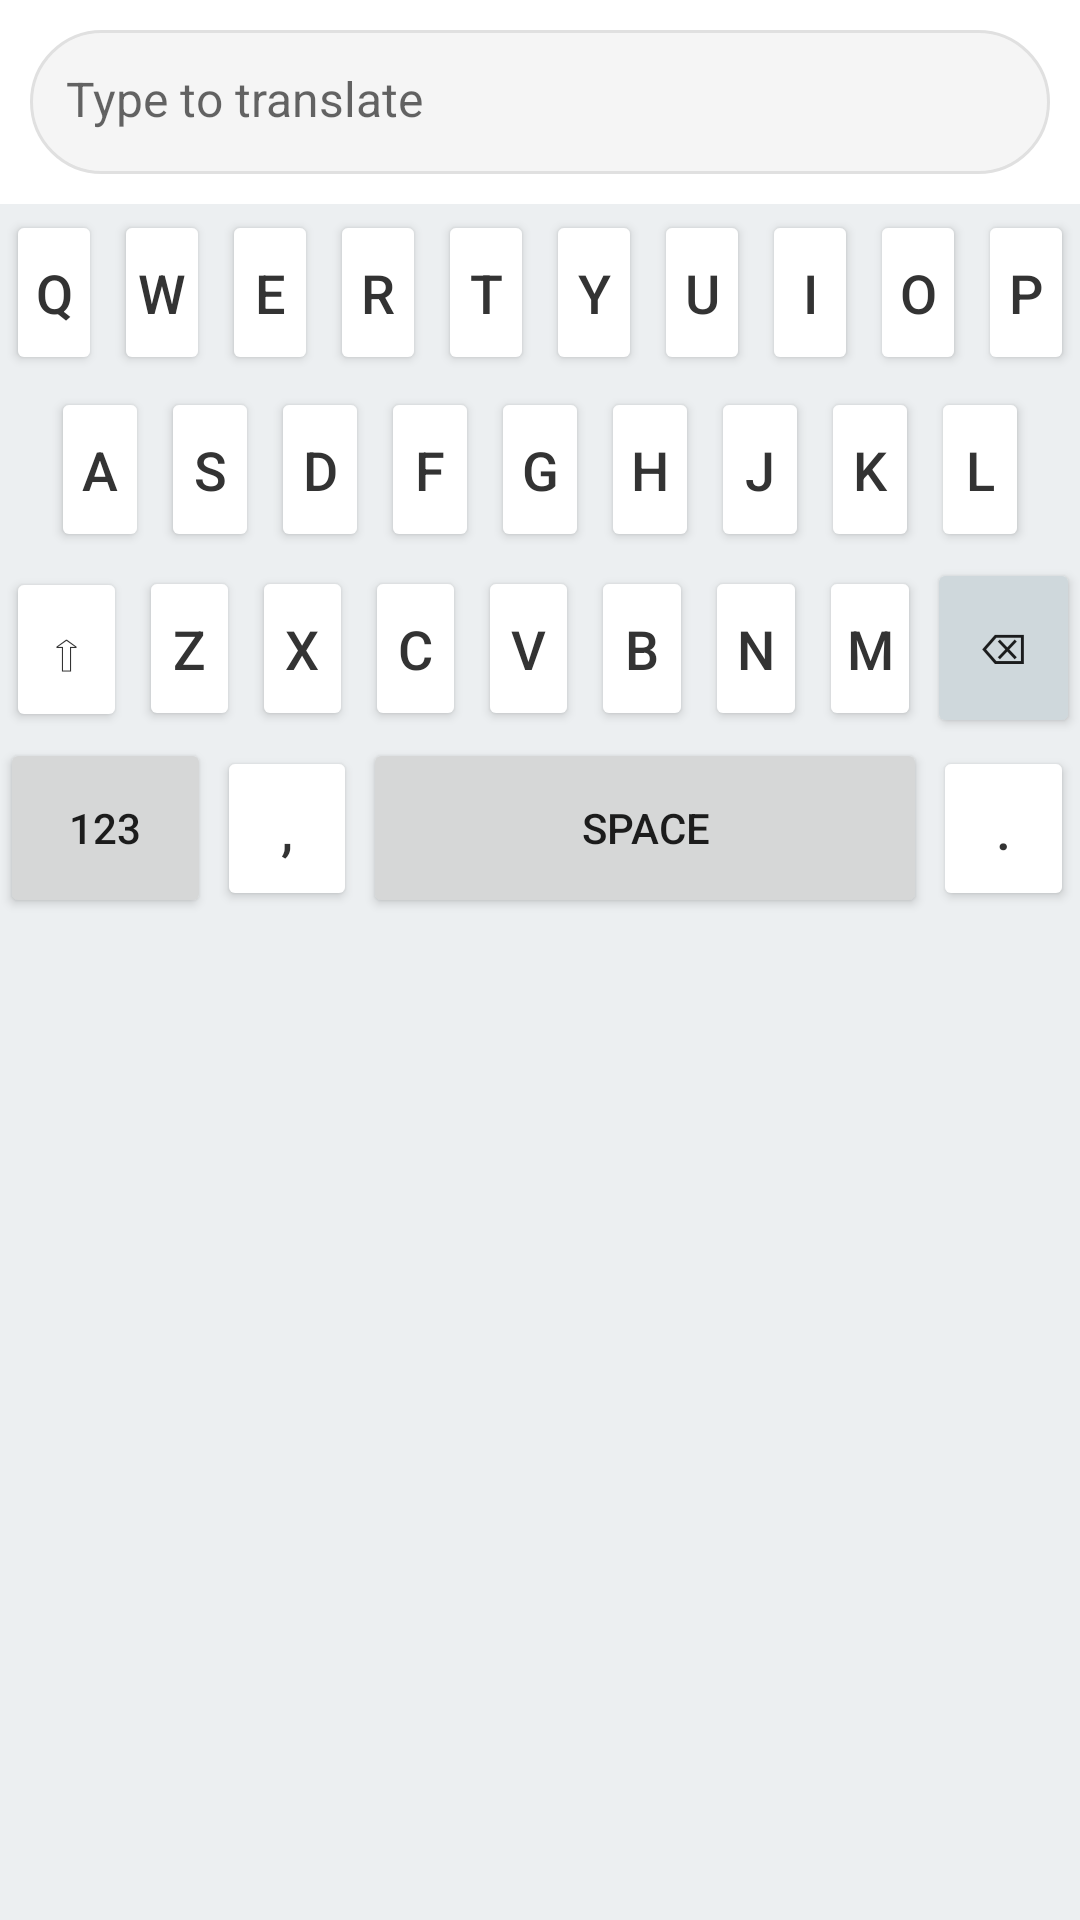

Produce the Android XML layout that renders to this screen, including the resource entries it uses.
<!-- AndroidManifest.xml: application theme Theme.AppCompat.Light.NoActionBar -->
<!-- res/layout/keyboard_main.xml -->
<?xml version="1.0" encoding="utf-8"?>
<LinearLayout xmlns:android="http://schemas.android.com/apk/res/android"

    android:layout_width="match_parent"

    android:layout_height="wrap_content"

    android:background="#ECEFF1"

    android:orientation="vertical"

    android:paddingBottom="45dp"> <LinearLayout

    android:layout_width="match_parent"

    android:layout_height="wrap_content"

    android:padding="10dp"

    android:background="#FFFFFF">



    <EditText

        android:id="@+id/et_english_input"

        android:layout_width="match_parent"

        android:layout_height="wrap_content"

        android:minHeight="48dp"

        android:maxHeight="120dp"

        android:background="@drawable/edittext_rounded"

        android:hint="Type to translate"

        android:padding="12dp"

        android:textSize="16sp"

        android:textColor="#212121"

        android:gravity="top|left"

        android:inputType="textMultiLine"

        android:scrollbars="vertical"

        android:focusable="false"

        android:textAllCaps="false"/>



</LinearLayout>





    <LinearLayout android:layout_width="match_parent" android:layout_height="wrap_content" android:orientation="horizontal">

        <Button style="@style/KeyBtn" android:text="Q" />

        <Button style="@style/KeyBtn" android:text="W" />

        <Button style="@style/KeyBtn" android:text="E" />

        <Button style="@style/KeyBtn" android:text="R" />

        <Button style="@style/KeyBtn" android:text="T" />

        <Button style="@style/KeyBtn" android:text="Y" />

        <Button style="@style/KeyBtn" android:text="U" />

        <Button style="@style/KeyBtn" android:text="I" />

        <Button style="@style/KeyBtn" android:text="O" />

        <Button style="@style/KeyBtn" android:text="P" />

    </LinearLayout>



    <LinearLayout android:layout_width="match_parent" android:layout_height="wrap_content" android:orientation="horizontal" android:paddingLeft="15dp" android:paddingRight="15dp">

        <Button style="@style/KeyBtn" android:text="A" />

        <Button style="@style/KeyBtn" android:text="S" />

        <Button style="@style/KeyBtn" android:text="D" />

        <Button style="@style/KeyBtn" android:text="F" />

        <Button style="@style/KeyBtn" android:text="G" />

        <Button style="@style/KeyBtn" android:text="H" />

        <Button style="@style/KeyBtn" android:text="J" />

        <Button style="@style/KeyBtn" android:text="K" />

        <Button style="@style/KeyBtn" android:text="L" />

    </LinearLayout>



    <LinearLayout android:layout_width="match_parent" android:layout_height="wrap_content" android:orientation="horizontal">

        <Button style="@style/KeyBtn" android:layout_weight="1.2" android:text="⇧" android:id="@+id/btn_shift" />

        <Button style="@style/KeyBtn" android:text="Z" />

        <Button style="@style/KeyBtn" android:text="X" />

        <Button style="@style/KeyBtn" android:text="C" />

        <Button style="@style/KeyBtn" android:text="V" />

        <Button style="@style/KeyBtn" android:text="B" />

        <Button style="@style/KeyBtn" android:text="N" />

        <Button style="@style/KeyBtn" android:text="M" />

        <Button android:id="@+id/btn_backspace" android:layout_width="0dp" android:layout_height="60dp" android:layout_weight="1.5" android:text="⌫" android:backgroundTint="#CFD8DC" />

    </LinearLayout>



    <LinearLayout android:layout_width="match_parent" android:layout_height="wrap_content" android:orientation="horizontal">

        <Button

            android:id="@+id/btn_123"

            android:layout_width="0dp"

            android:layout_height="60dp"

            android:layout_weight="1.5"

            android:text="123" />

        <Button style="@style/KeyBtn" android:text="," />

        <Button android:id="@+id/btn_space" android:layout_width="0dp" android:layout_height="60dp" android:layout_weight="4" android:text="Space" />

        <Button style="@style/KeyBtn" android:text="." />

    </LinearLayout>



</LinearLayout>
<!-- resources referenced by this layout -->
<resources>
  <!-- drawable edittext_rounded (drawable) -->
  <?xml version="1.0" encoding="utf-8"?>
  <shape xmlns:android="http://schemas.android.com/apk/res/android">
      <solid android:color="#F5F5F5" /> <corners android:radius="25dp" /> <stroke android:width="1dp" android:color="#E0E0E0" /> </shape>
  <style name="KeyBtn">
          <item name="android:layout_width">0dp</item>
          <item name="android:layout_height">55dp</item>
          <item name="android:layout_weight">1</item>
          <item name="android:textAllCaps">false</item>
          <item name="android:textSize">18sp</item>
          <item name="android:padding">0dp</item>
          <item name="android:minWidth">0dp</item>
          <item name="android:minHeight">0dp</item> <item name="android:layout_margin">2dp</item>
          <item name="android:backgroundTint">#FFFFFF</item>
          <item name="android:textColor">#333333</item>
      </style>
</resources>
